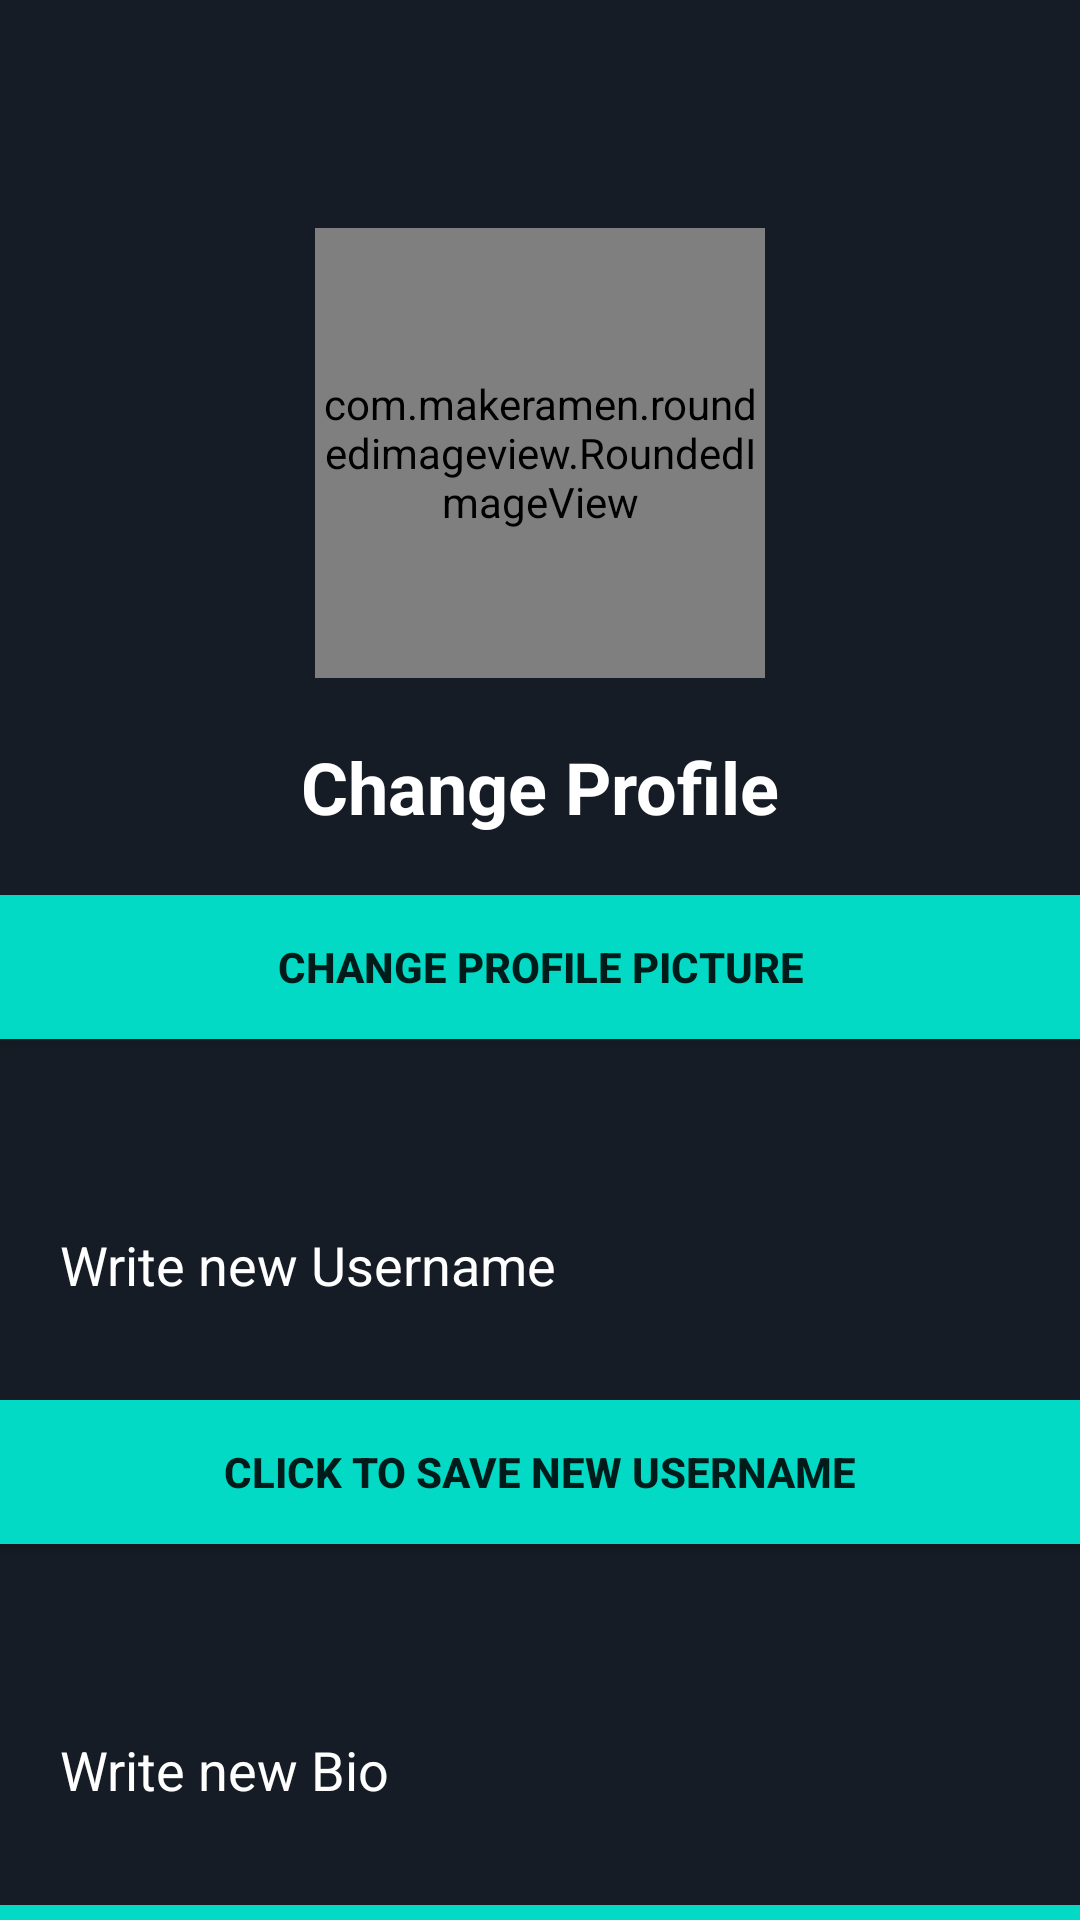

Reconstruct the res/layout file that produces this screen, plus the resources it refers to.
<!-- AndroidManifest.xml: application theme Theme.ScreenTalker -->
<!-- res/layout/activity_editprofile.xml -->
<?xml version="1.0" encoding="utf-8"?>
<RelativeLayout xmlns:android="http://schemas.android.com/apk/res/android"
    xmlns:app="http://schemas.android.com/apk/res-auto"
    xmlns:tools="http://schemas.android.com/tools"
    android:layout_width="match_parent"
    android:layout_height="match_parent"
    android:background="@color/purple_900"
    android:id="@+id/container"
    tools:context=".Activities.EditprofileActivity">

    <androidx.appcompat.widget.Toolbar
        android:layout_width="match_parent"
        android:layout_height="?attr/actionBarSize"
        app:titleTextColor="@color/white"
        android:id="@+id/toolbar"
        android:background="@android:color/transparent"/>

    <ScrollView
        android:layout_width="match_parent"
        android:layout_height="match_parent"
        android:layout_below="@+id/toolbar"
        android:layout_marginTop="0dp"
        android:scrollbars="none">

        
        <androidx.constraintlayout.widget.ConstraintLayout
            android:layout_width="match_parent"
            android:layout_height="match_parent">


            <com.makeramen.roundedimageview.RoundedImageView
                android:id="@+id/pImageEdit"
                android:layout_width="150dp"
                android:layout_height="150dp"
                android:layout_centerHorizontal="true"
                android:layout_marginTop="20dp"
                android:scaleType="centerCrop"
                android:src="@drawable/ic_person"
                app:layout_constraintEnd_toEndOf="parent"
                app:layout_constraintStart_toStartOf="parent"
                app:layout_constraintTop_toTopOf="parent"
                app:riv_border_color="@color/white"
                app:riv_border_width="2dp"
                app:riv_oval="true" />

            <TextView
                android:id="@+id/change_profile_text"
                android:layout_width="wrap_content"
                android:layout_height="wrap_content"
                android:layout_below="@+id/pImageEdit"
                android:layout_centerHorizontal="true"
                android:layout_marginTop="20dp"
                android:text="Change Profile"
                android:textColor="@color/white"
                android:textSize="24sp"
                android:textStyle="bold"
                app:layout_constraintEnd_toEndOf="@+id/pImageEdit"
                app:layout_constraintStart_toStartOf="@+id/pImageEdit"
                app:layout_constraintTop_toBottomOf="@+id/pImageEdit" />

            <Button
                android:id="@+id/btnChange_pic"
                android:layout_width="0dp"
                android:layout_height="wrap_content"
                android:layout_marginTop="20dp"
                android:layout_weight="1"
                android:background="@color/teal_200"
                android:text="Change Profile Picture"
                android:textStyle="bold"
                app:layout_constraintEnd_toEndOf="parent"
                app:layout_constraintStart_toStartOf="parent"
                app:layout_constraintTop_toBottomOf="@+id/change_profile_text" />

            <EditText
                android:id="@+id/inputNew_username"
                android:layout_width="0dp"
                android:layout_height="wrap_content"
                android:layout_marginTop="50dp"
                android:background="@drawable/input_bg"
                android:drawablePadding="10dp"
                android:ems="10"
                android:hint="Write new Username"
                android:inputType="text"
                android:paddingLeft="20dp"
                android:paddingTop="13dp"
                android:paddingRight="20dp"
                android:paddingBottom="13dp"
                android:textColor="@color/white"
                android:textColorHint="@color/white"
                app:layout_constraintEnd_toEndOf="parent"
                app:layout_constraintStart_toStartOf="parent"
                app:layout_constraintTop_toBottomOf="@+id/btnChange_pic"/>

            <Button
                android:id="@+id/btnChange_username"
                android:layout_width="0dp"
                android:layout_height="wrap_content"
                android:layout_marginTop="20dp"
                android:layout_weight="1"
                android:background="@color/teal_200"
                android:text="Click to save new Username"
                android:textStyle="bold"
                app:layout_constraintEnd_toEndOf="parent"
                app:layout_constraintStart_toStartOf="parent"
                app:layout_constraintTop_toBottomOf="@+id/inputNew_username" />

            <EditText
                android:id="@+id/inputNew_bio"
                android:layout_width="0dp"
                android:layout_height="wrap_content"
                android:layout_marginTop="50dp"
                android:background="@drawable/input_bg"
                android:drawablePadding="10dp"
                android:ems="10"
                android:hint="Write new Bio"
                android:inputType="text"
                android:paddingLeft="20dp"
                android:paddingTop="13dp"
                android:paddingRight="20dp"
                android:paddingBottom="13dp"
                android:textColor="@color/white"
                android:textColorHint="@color/white"
                app:layout_constraintEnd_toEndOf="parent"
                app:layout_constraintStart_toStartOf="parent"
                app:layout_constraintTop_toBottomOf="@+id/btnChange_username" />

            <Button
                android:id="@+id/btnChange_bio"
                android:layout_width="0dp"
                android:layout_height="wrap_content"
                android:layout_marginTop="20dp"
                android:layout_weight="1"
                android:background="@color/teal_200"
                android:text="Click to save new Bio"
                android:textStyle="bold"
                app:layout_constraintEnd_toEndOf="parent"
                app:layout_constraintStart_toStartOf="parent"
                app:layout_constraintTop_toBottomOf="@+id/inputNew_bio" />


        </androidx.constraintlayout.widget.ConstraintLayout>
    </ScrollView>
</RelativeLayout>
<!-- resources referenced by this layout -->
<resources>
  <color name="purple_900">#151c25</color>
  <color name="teal_200">#FF03DAC5</color>
  <color name="white">#FFFFFFFF</color>
  <style name="Theme.ScreenTalker" parent="Theme.AppCompat.DayNight.NoActionBar">
          
          <item name="colorPrimary">@color/purple_500</item>
          <item name="colorPrimaryVariant">@color/purple_700</item>
          <item name="colorOnPrimary">@color/white</item>
          
          <item name="colorSecondary">@color/teal_200</item>
          <item name="colorSecondaryVariant">@color/teal_700</item>
          <item name="colorOnSecondary">@color/black</item>
          
          <item name="android:statusBarColor">?attr/colorPrimaryVariant</item>
          
      </style>
  <color name="purple_500">#FF6200EE</color>
  <color name="purple_700">#FF3700B3</color>
  <color name="teal_700">#FF018786</color>
  <color name="black">#FF000000</color>
</resources>
